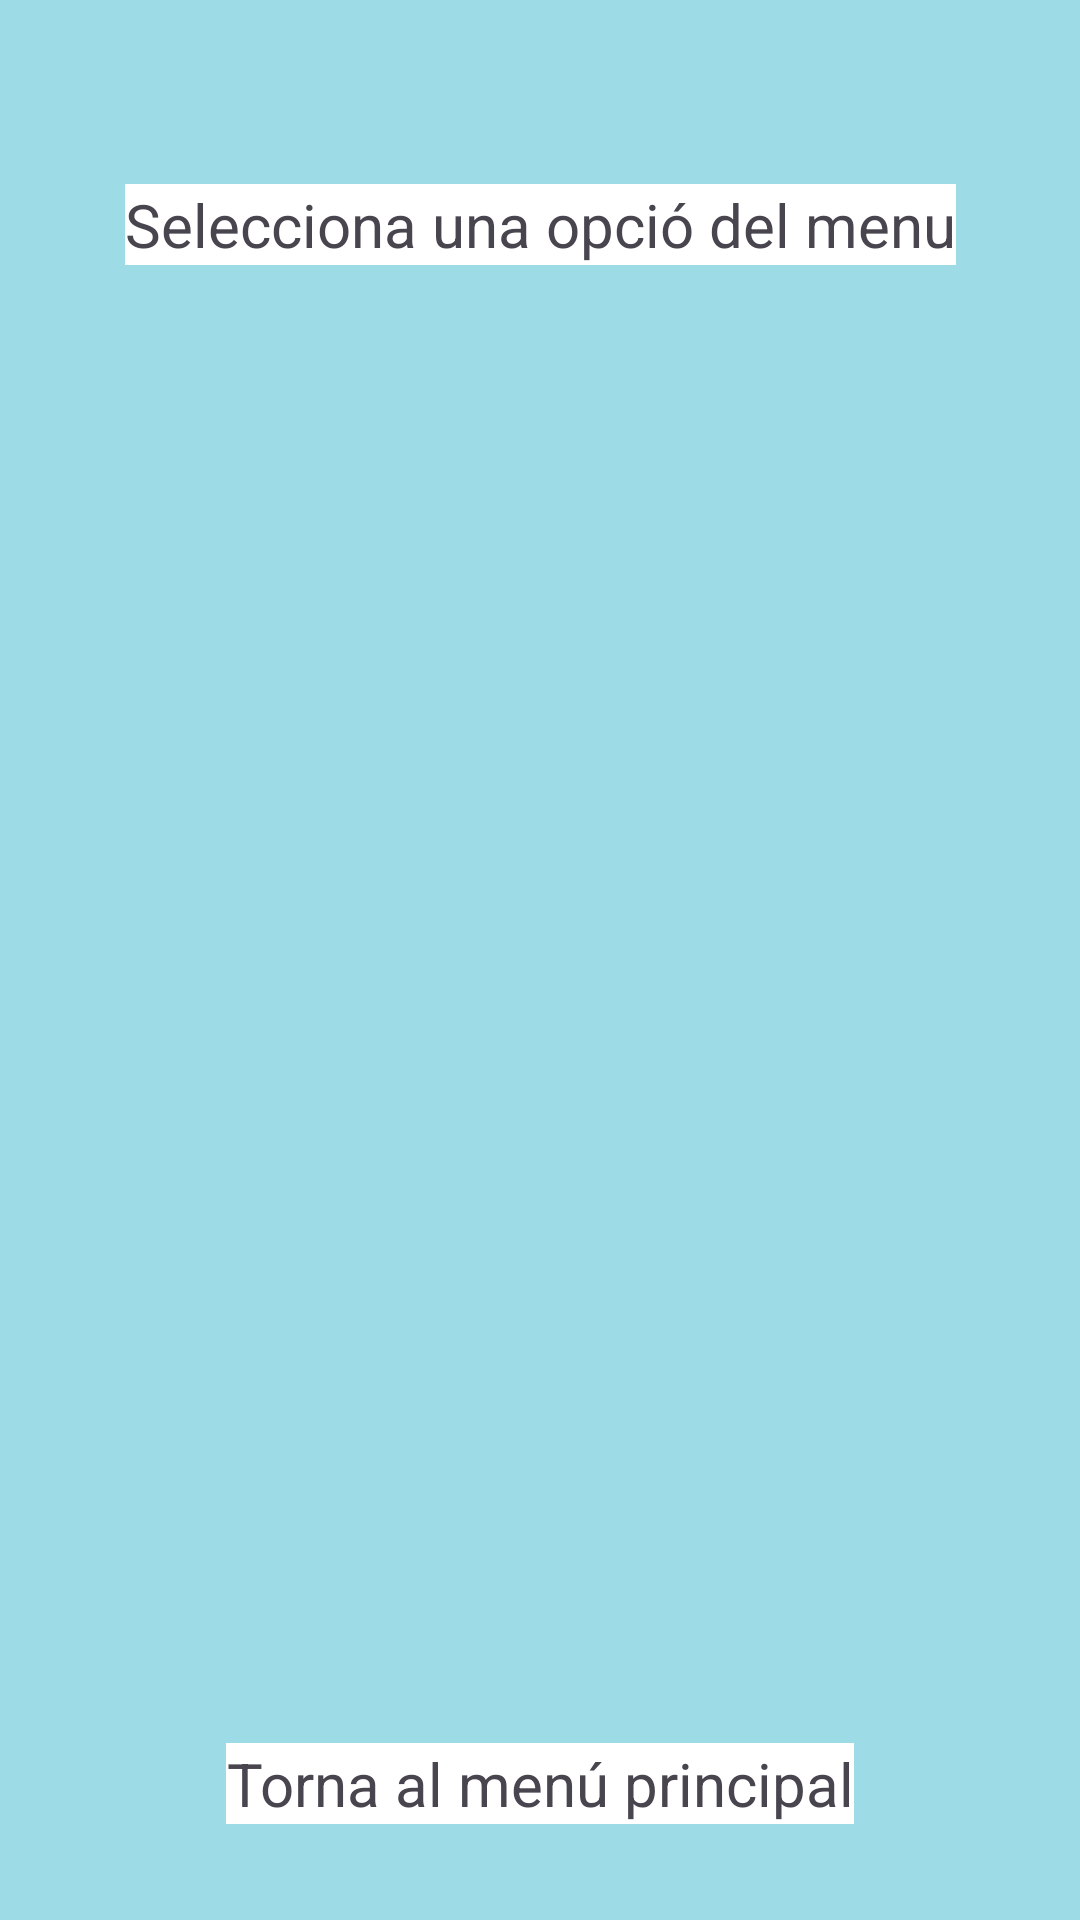

Layout XML and referenced resources for this Android screen:
<!-- AndroidManifest.xml: application theme Theme.Solapp -->
<!-- res/layout/fragment_home_gestio_alumnes.xml -->
<?xml version="1.0" encoding="utf-8"?>
<androidx.constraintlayout.widget.ConstraintLayout xmlns:android="http://schemas.android.com/apk/res/android"
    xmlns:app="http://schemas.android.com/apk/res-auto"
    xmlns:tools="http://schemas.android.com/tools"
    android:layout_width="match_parent"
    android:layout_height="match_parent"
    android:background="@color/solapp_background"
    tools:context=".ui.admin.Alumnes.HomeGestioAlumnes">

    <TextView
        android:id="@+id/textView5"
        android:layout_width="wrap_content"
        android:layout_height="wrap_content"
        android:layout_marginBottom="32dp"
        android:text="Torna al menú principal"
        android:background="#FFFFFF"
        android:textAlignment="center"
        android:textSize="20sp"
        app:layout_constraintBottom_toBottomOf="parent"
        app:layout_constraintEnd_toEndOf="parent"
        app:layout_constraintStart_toStartOf="parent" />

    <ImageView
        android:id="@+id/imageView5"
        android:layout_width="253dp"
        android:layout_height="209dp"
        android:src="@drawable/logo"
        app:layout_constraintBottom_toTopOf="@+id/imageView9"
        app:layout_constraintEnd_toEndOf="parent"
        app:layout_constraintStart_toStartOf="parent"
        app:layout_constraintTop_toBottomOf="@+id/textView4"
        app:layout_constraintVertical_bias="0.5" />

    <TextView
        android:id="@+id/textView4"
        android:layout_width="wrap_content"
        android:layout_height="wrap_content"
        android:text="Selecciona una opció del menu"
        android:background="#FFFFFF"
        android:textAlignment="center"
        android:textSize="20sp"
        app:layout_constraintBottom_toTopOf="@+id/imageView5"
        app:layout_constraintEnd_toEndOf="parent"
        app:layout_constraintStart_toStartOf="parent"
        app:layout_constraintTop_toTopOf="parent" />

    <ImageView
        android:id="@+id/imageView9"
        android:layout_width="100dp"
        android:layout_height="100dp"
        android:src="@drawable/baseline_face_24"
        app:layout_constraintBottom_toTopOf="@+id/textView5"
        app:layout_constraintEnd_toEndOf="parent"
        app:layout_constraintStart_toStartOf="parent"
        app:layout_constraintTop_toBottomOf="@+id/imageView5"
        app:layout_constraintVertical_bias="0.5" />
</androidx.constraintlayout.widget.ConstraintLayout>
<!-- resources referenced by this layout -->
<resources>
  <color name="solapp_background">#9DDBE6</color>
  <style name="Theme.Solapp" parent="Base.Theme.Solapp" />
  <style name="Base.Theme.Solapp" parent="Theme.Material3.DayNight.NoActionBar">
          
          
      </style>
</resources>
